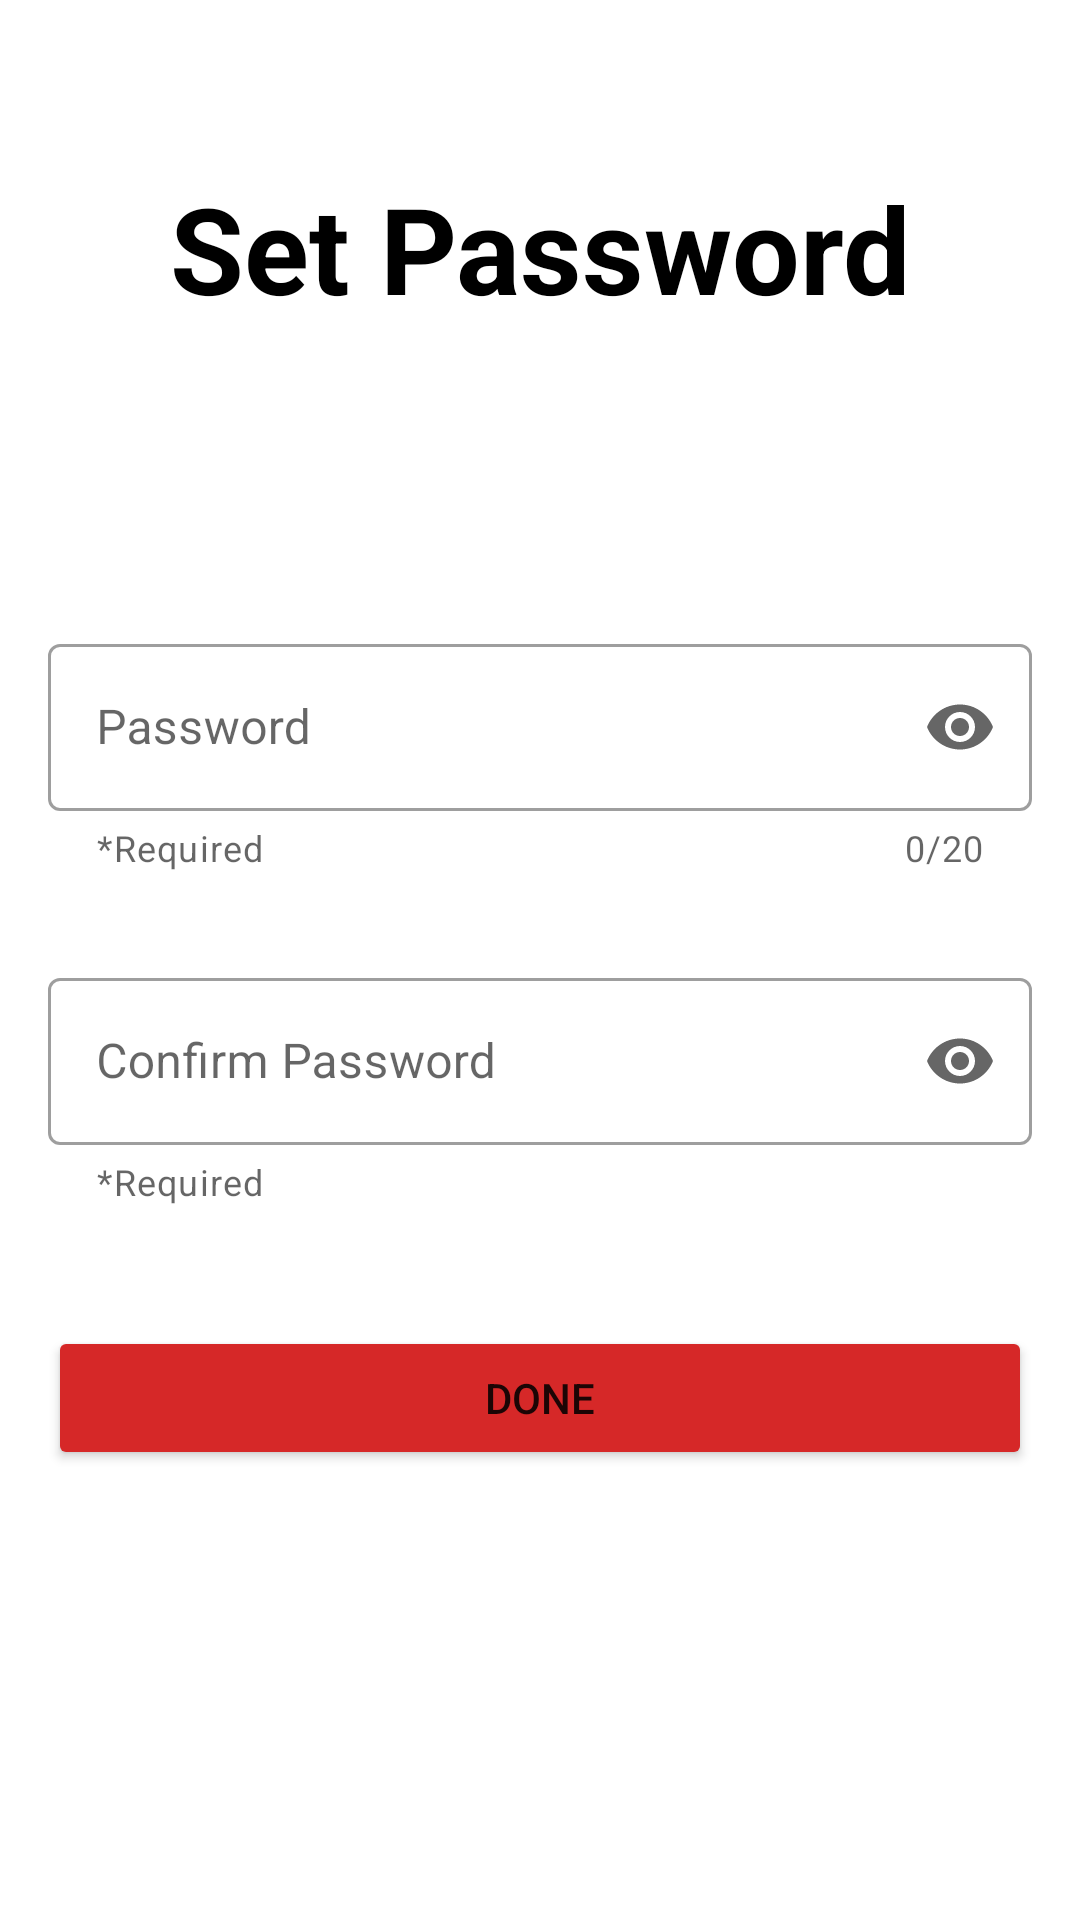

Android layout source for this screen:
<!-- AndroidManifest.xml: application theme Theme.Note -->
<!-- res/layout/fragment_setting.xml -->
<?xml version="1.0" encoding="utf-8"?>
<LinearLayout
    xmlns:android="http://schemas.android.com/apk/res/android"
    xmlns:app="http://schemas.android.com/apk/res-auto"
    xmlns:tools="http://schemas.android.com/tools"
    android:layout_width="match_parent"
    android:layout_height="match_parent"
    android:orientation="vertical"
    android:padding="16dp"
    tools:context=".ui.fragment.SettingFragment"
    >

    <TextView
        android:layout_width="match_parent"
        android:layout_height="wrap_content"
        android:layout_marginTop="40dp"
        android:gravity="center"
        android:text="Set Password"
        android:textColor="@color/black"
        android:textSize="40sp"
        android:textStyle="bold"
        />

    <com.google.android.material.textfield.TextInputLayout
        style="@style/Widget.MaterialComponents.TextInputLayout.OutlinedBox"
        android:layout_width="match_parent"
        android:layout_height="wrap_content"
        android:hint="Password"
        app:counterEnabled="true"
        app:counterMaxLength="20"
        app:endIconMode="password_toggle"
        app:helperText="*Required"
        android:layout_marginTop="100dp"
        app:startIconDrawable="@drawable/ic_baseline_lock_24"
        >

        <com.google.android.material.textfield.TextInputEditText
            android:id="@+id/edtPass"
            android:layout_width="match_parent"
            android:layout_height="wrap_content"
            android:inputType="textPassword"
            android:textColor="@color/black"
            />
    </com.google.android.material.textfield.TextInputLayout>

    <com.google.android.material.textfield.TextInputLayout
        style="@style/Widget.MaterialComponents.TextInputLayout.OutlinedBox"
        android:layout_width="match_parent"
        android:layout_height="wrap_content"
        android:layout_marginTop="30dp"
        android:hint="Confirm Password"
        app:endIconMode="password_toggle"
        app:helperText="*Required"
        app:startIconDrawable="@drawable/ic_baseline_lock_24"
        >

        <com.google.android.material.textfield.TextInputEditText
            android:id="@+id/edtConfirmPass"
            android:layout_width="match_parent"
            android:layout_height="wrap_content"
            android:inputType="textPassword"
            android:textColor="@color/black"
            />
    </com.google.android.material.textfield.TextInputLayout>
    <Button
        android:layout_width="match_parent"
        android:layout_height="wrap_content"
        android:layout_marginTop="40dp"
        android:text="Done"
        android:backgroundTint="#D62828"
        android:id="@+id/btnDone"/>
</LinearLayout>
<!-- resources referenced by this layout -->
<resources>
  <style name="Theme.Note" parent="Theme.MaterialComponents.DayNight.NoActionBar">
          
          <item name="colorPrimary">@color/colorPrimary</item>
          <item name="colorPrimaryVariant">@color/colorPrimary</item>
          <item name="colorOnPrimary">@color/white</item>
          
          <item name="colorSecondary">@color/colorPrimaryDark</item>
          <item name="colorSecondaryVariant">@color/colorPrimaryDark</item>
          <item name="colorOnSecondary">@color/white</item>
          
          <item name="android:statusBarColor" tools:targetApi="l">?attr/colorAccent</item>
          
      </style>
  <!-- not gathered from this repository: default colours our renderer supplied (Android Studio template values) -->
  <color name="black">#FF000000</color>
  <color name="white">#FFFFFFFF</color>
  <color name="colorPrimary">#FF6200EE</color>
  <color name="colorPrimaryDark">#FF3700B3</color>
</resources>
